Dataset: old_dataset (GitHub, Adam-Yun/16-badminton-analysis). Classes: non rally, rally.

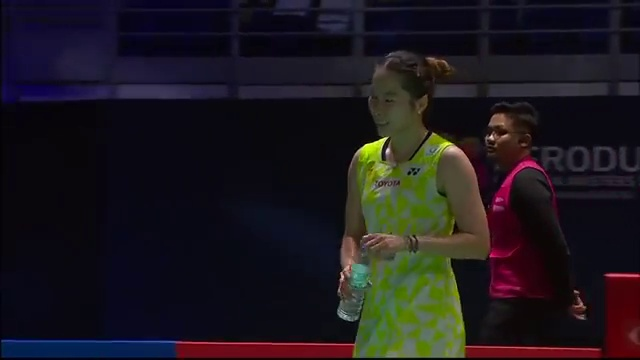
Label: non rally

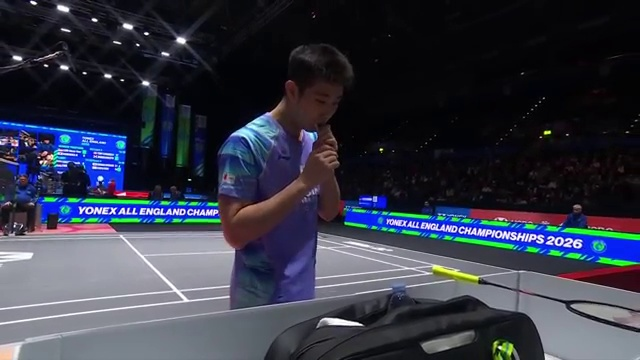
Label: non rally

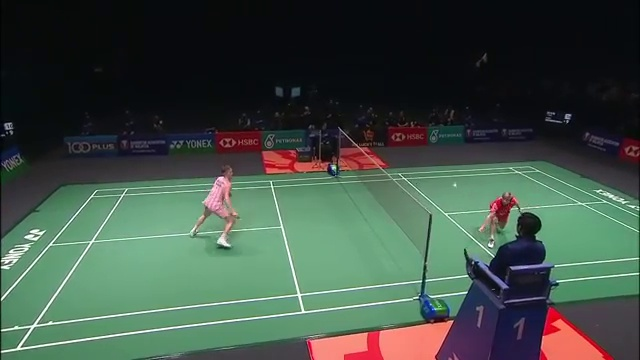
Label: non rally

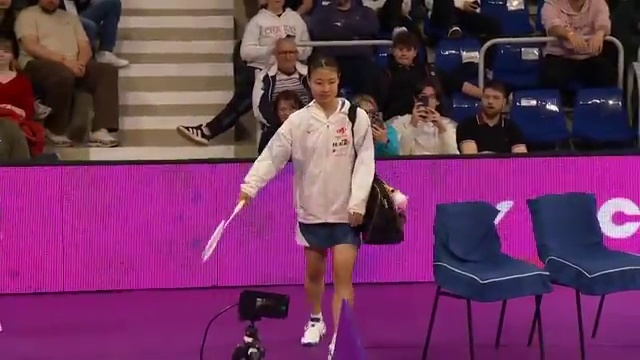
Label: non rally

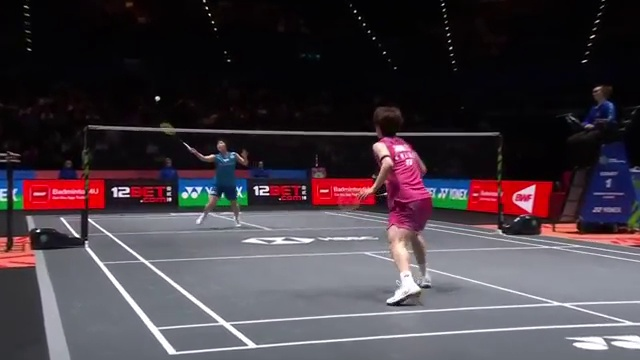
Label: non rally
